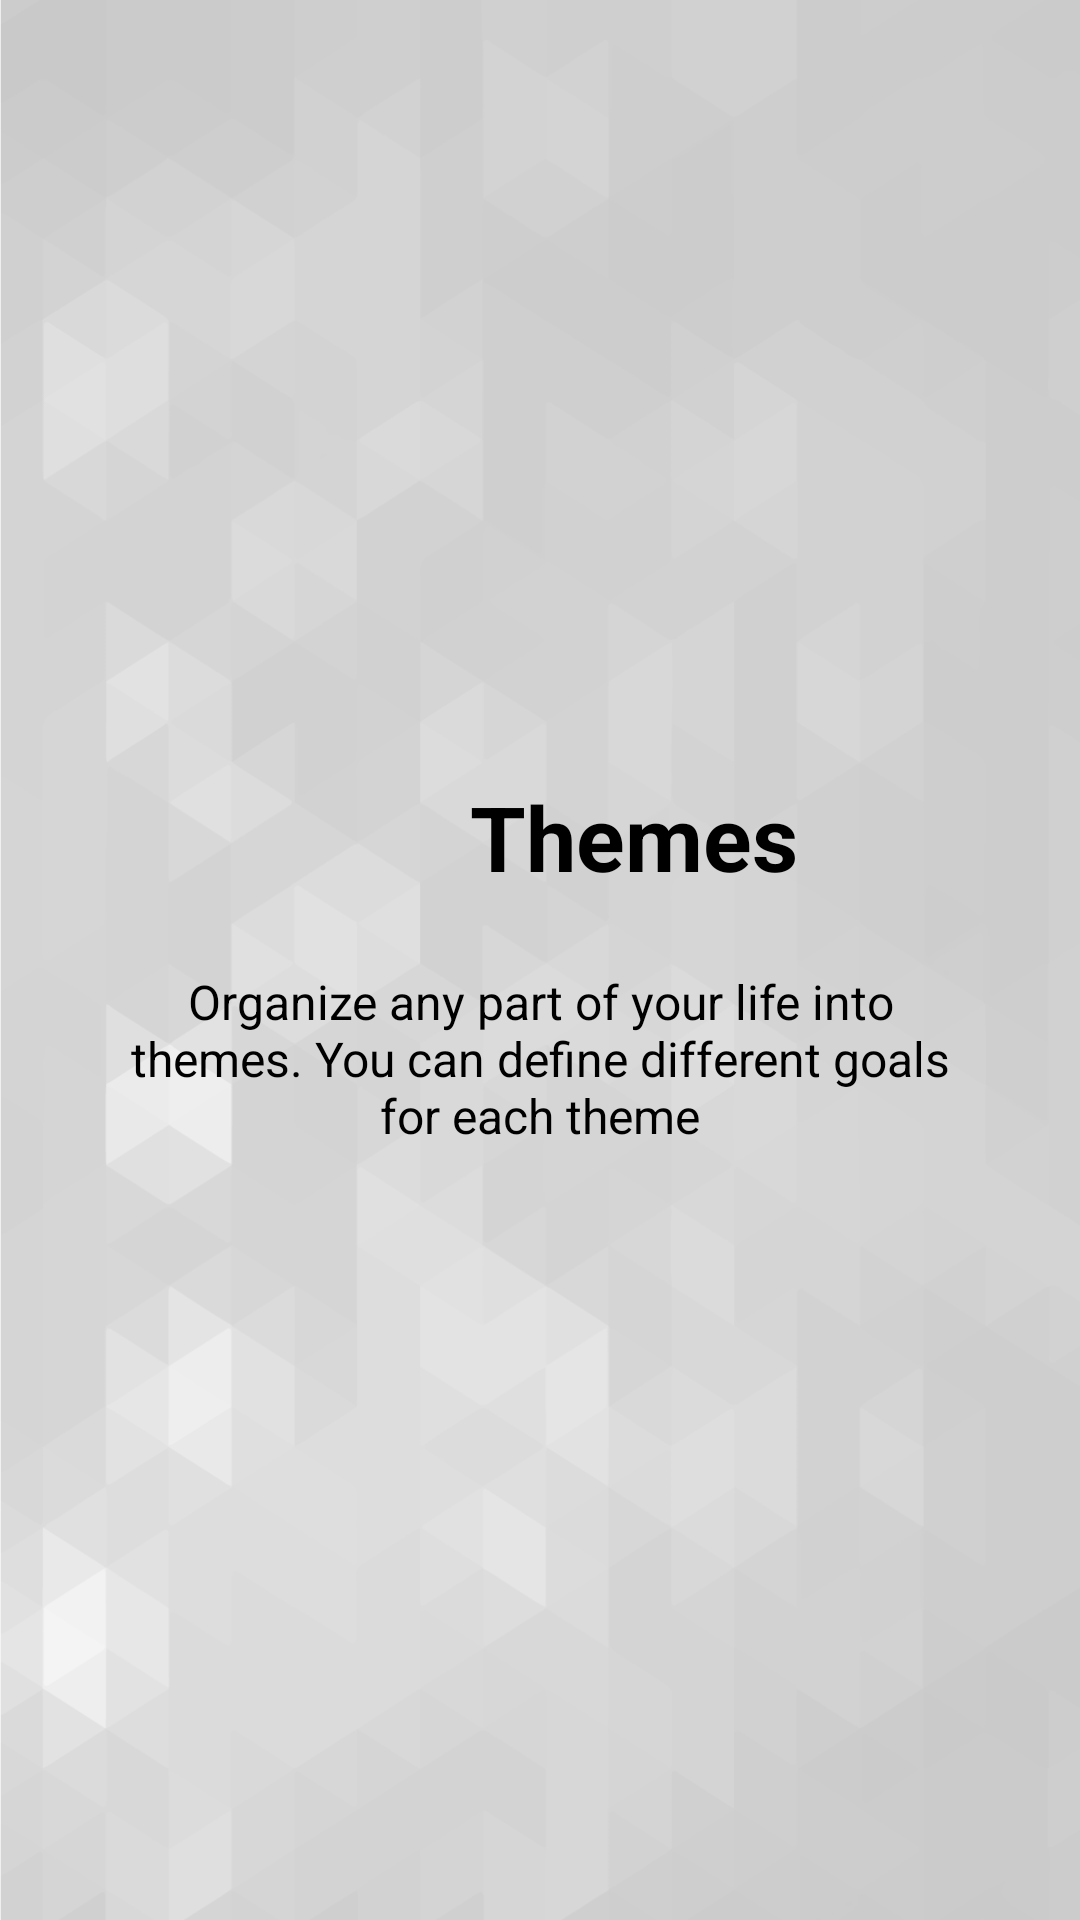

Here is an Android app screen rendered from its layout file. Give the layout XML and the strings, colors and styles it references.
<!-- AndroidManifest.xml: application theme AppTheme.NoActionBar -->
<!-- res/layout/activity_intro_slide2.xml -->
<?xml version="1.0" encoding="utf-8"?>

<RelativeLayout xmlns:android="http://schemas.android.com/apk/res/android"
                android:layout_gravity="bottom"
                android:layout_width="wrap_content"
                android:layout_height="wrap_content">

    <include layout="@layout/include_background_blue" />


    <LinearLayout
        android:id="@+id/android_intro_slide1_img_container"
        android:gravity="bottom"
        android:layout_alignParentBottom="true"
        android:layout_centerHorizontal="true"
        android:paddingBottom="2dp"
        android:layout_width="wrap_content"
        android:layout_height="wrap_content"
        android:minHeight="0dp"
        android:orientation="vertical">

        <ImageView
            android:paddingStart="@dimen/smallSpace"
            android:paddingEnd="@dimen/smallSpace"
            android:layout_width="wrap_content"
            android:layout_height="wrap_content"
            android:adjustViewBounds="true"
            android:scaleType="fitXY"
            android:src="@drawable/activity_intro_slide_theme_03" />
    </LinearLayout>


    <LinearLayout
        android:id="@+id/android_intro_slide1_text_container"
        android:layout_alignParentTop="true"
        android:layout_above="@id/android_intro_slide1_img_container"
        android:orientation="vertical"
        android:gravity="center_vertical"
        android:layout_width="match_parent"
        android:layout_height="wrap_content">

        <LinearLayout
            android:orientation="horizontal"
            android:gravity="center"
            android:layout_gravity="center"
            android:layout_width="wrap_content"
            android:layout_height="wrap_content">

            <ImageView
                style="@style/AppTheme.Icon"
                android:src="@drawable/tree_black"/>

            <TextView
                android:layout_width="match_parent"
                android:layout_height="wrap_content"
                android:layout_marginStart="@dimen/standardSpace"
                android:text="@string/theme_title"
                android:layout_gravity="center_vertical"
                android:gravity="center"
                android:textColor="@android:color/black"
                android:textSize="@dimen/slide_title"
                android:textStyle="bold" />

        </LinearLayout>
        <TextView
            android:layout_width="wrap_content"
            android:layout_height="wrap_content"
            android:layout_marginTop="20dp"
            android:paddingLeft="@dimen/desc_padding"
            android:paddingRight="@dimen/desc_padding"
            android:text="@string/theme_description"
            android:textAlignment="center"
            android:textColor="@android:color/black"
            android:textSize="@dimen/slide_desc" />

    </LinearLayout>
</RelativeLayout>
<!-- res/layout/include_background_blue.xml (included above) -->
<ImageView
    android:src="@drawable/background_clear"
    android:scaleType="centerCrop"
    android:layout_width="match_parent"
    android:layout_height="match_parent"
    xmlns:android="http://schemas.android.com/apk/res/android"/>
<!-- resources referenced by this layout -->
<resources>
  <dimen name="desc_padding">40dp</dimen>
  <dimen name="slide_desc">16dp</dimen>
  <dimen name="slide_title">30dp</dimen>
  <dimen name="smallSpace">8dp</dimen>
  <dimen name="standardSpace">15dp</dimen>
  <!-- drawable background_clear: png bitmap (drawable-xxhdpi, 143319 bytes) -->
  <string name="theme_description">Organize any part of your life into themes. You can define different goals for each theme</string>
  <string name="theme_title">Themes</string>
  <style name="AppTheme.Icon">
          <item name="android:scaleType">fitCenter</item>
          <item name="android:background">@color/transparent</item>
          <item name="android:layout_width">@dimen/icon_length</item>
          <item name="android:layout_height">@dimen/icon_length</item>
      </style>
  <style name="AppTheme.NoActionBar" parent="Theme.AppCompat.NoActionBar">
          <item name="windowActionBar">false</item>
          <item name="windowNoTitle">true</item>
      </style>
  <color name="transparent">#00ffffff</color>
  <dimen name="icon_length">48dp</dimen>
</resources>
